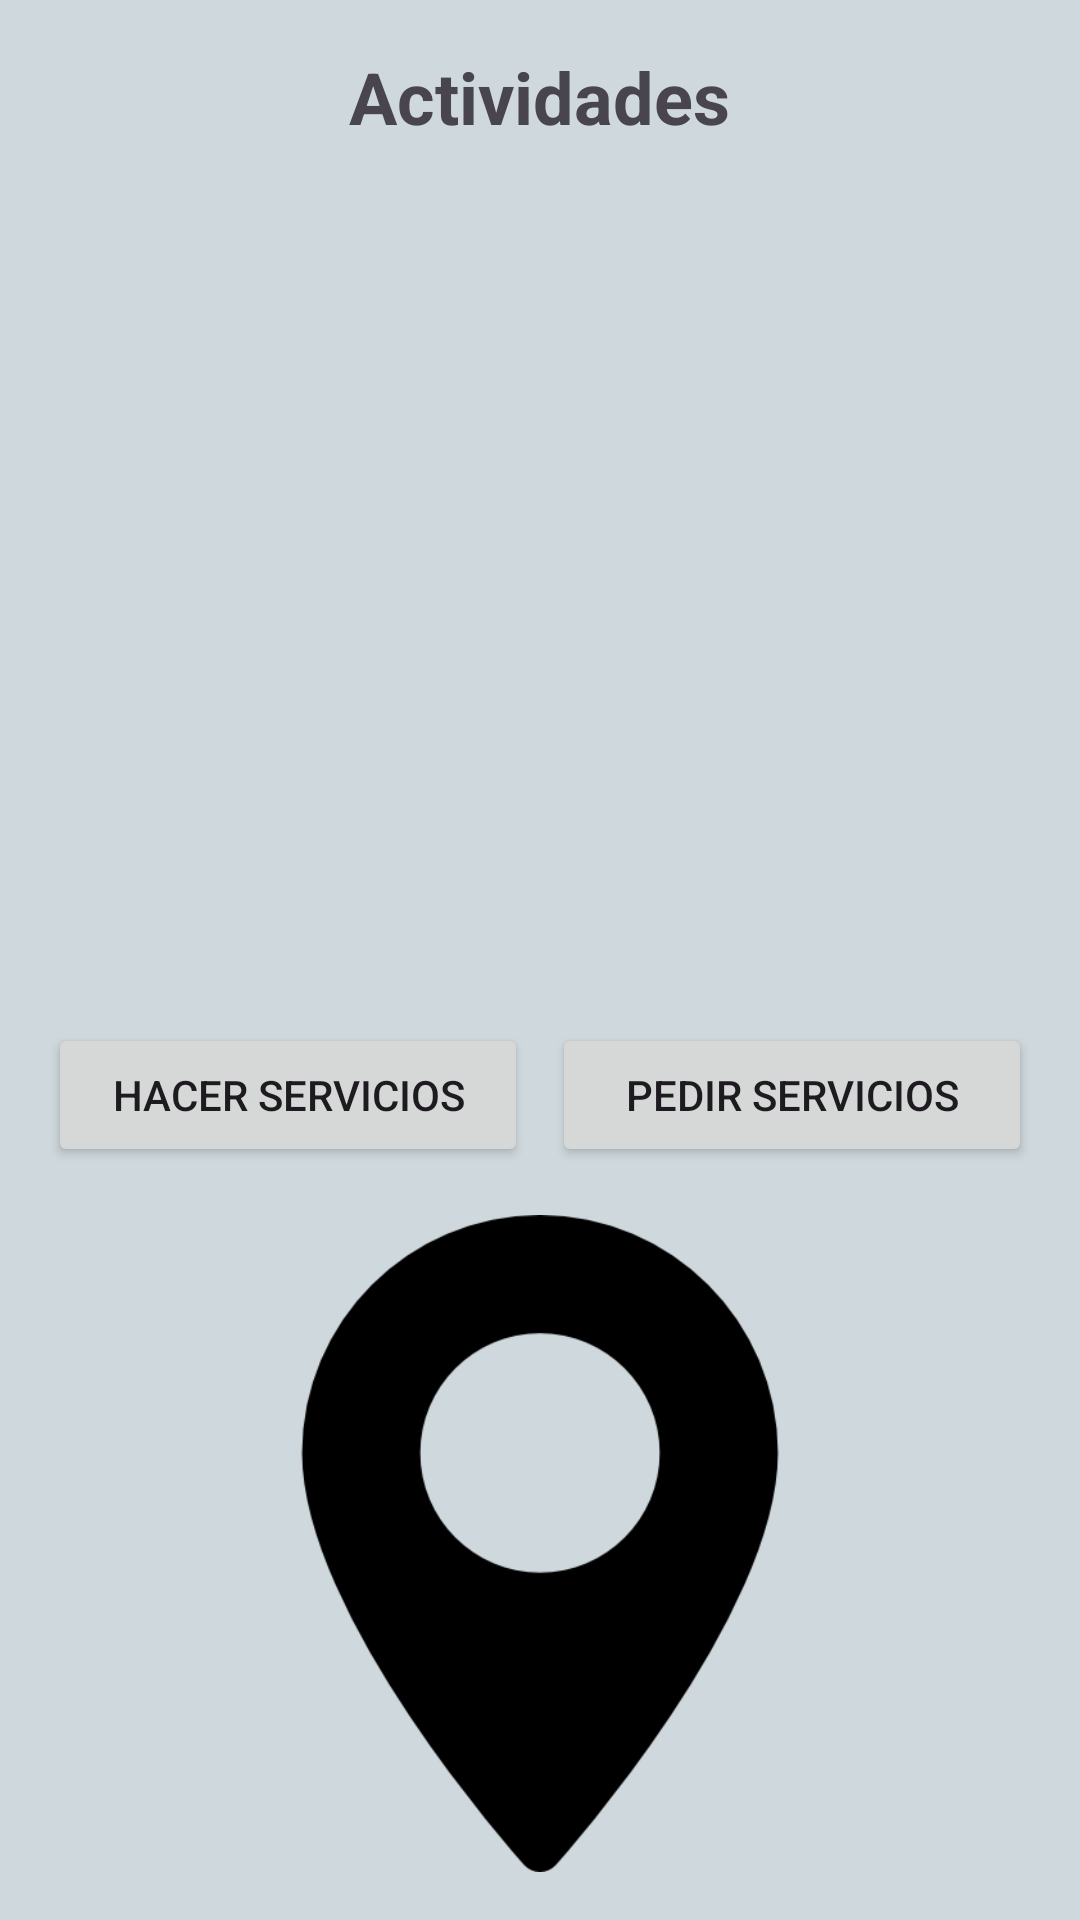

Android layout source for this screen:
<!-- AndroidManifest.xml: application theme Theme.ManosConnectFinal -->
<!-- res/layout/fragment_casa.xml -->
<?xml version="1.0" encoding="utf-8"?>
<LinearLayout xmlns:android="http://schemas.android.com/apk/res/android"
    xmlns:tools="http://schemas.android.com/tools"
    android:layout_width="match_parent"
    android:layout_height="match_parent"
    android:orientation="vertical"
    android:backgroundTint="@color/background_color"
    android:background="@color/background_color"
    android:padding="16dp"
    tools:context=".Casa">

    
    <TextView
        android:layout_width="wrap_content"
        android:layout_height="wrap_content"
        android:text="Actividades"
        android:textSize="24sp"
        android:textStyle="bold"
        android:layout_gravity="center"
        android:paddingBottom="16dp" />



    
    <androidx.recyclerview.widget.RecyclerView
        android:id="@+id/recyclerViewActivities"
        android:layout_width="match_parent"
        android:layout_height="0dp"
        android:layout_weight="1"
        android:layout_marginTop="16dp" />

    
    <LinearLayout
        android:layout_width="match_parent"
        android:layout_height="wrap_content"
        android:orientation="horizontal"
        android:layout_marginTop="16dp">

        <Button
            android:id="@+id/buttonMakeService"
            android:layout_width="0dp"
            android:layout_height="wrap_content"
            android:layout_weight="1"
            android:text="Hacer Servicios"
            android:layout_marginEnd="8dp" />

        <Button
            android:id="@+id/buttonRequestService"
            android:layout_width="0dp"
            android:layout_height="wrap_content"
            android:layout_weight="1"
            android:text="Pedir Servicios" />
    </LinearLayout>

    <ImageView
        android:id="@+id/imageViewMaps"
        android:layout_width="match_parent"
        android:layout_height="219dp"
        android:layout_marginTop="16dp"
        android:src="@mipmap/mapa"
        android:clickable="true"
        android:focusable="true"
        android:contentDescription="Abrir ubicación en Google Maps" />

</LinearLayout>
<!-- resources referenced by this layout -->
<resources>
  <color name="background_color">#CFD8DC</color>
  <!-- mipmap mapa: png bitmap (mipmap-hdpi, 13792 bytes) -->
  <style name="Theme.ManosConnectFinal" parent="Base.Theme.ManosConnectFinal" />
  <style name="Base.Theme.ManosConnectFinal" parent="Theme.Material3.DayNight.NoActionBar">
          <item name="colorPrimary">@color/button_color</item> 
          <item name="colorOnPrimary">@color/black</item> 
          <item name="colorSecondary">@color/black</item> 
          <item name="colorOnSecondary">@color/white</item> 
      </style>
  <color name="button_color">#607D8B</color>
  <color name="black">#FF000000</color>
  <color name="white">#FFFFFFFF</color>
</resources>
